Labelled photos from "all_data", an image-classification folder in phj1120/2021_mentoring. The possible labels are: hcsr04, keypad, LCD keypad shield, LCD 1602 display, LED, PPD42NS dust sensor, RFID module.

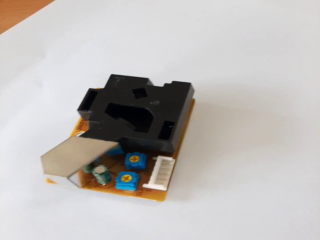
Label: PPD42NS dust sensor

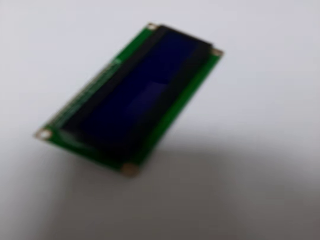
Label: LCD 1602 display

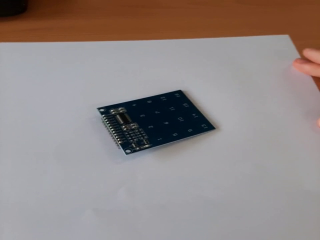
Label: keypad

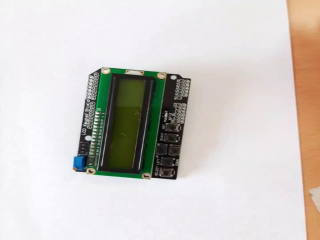
Label: LCD keypad shield

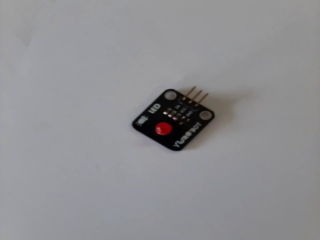
Label: LED

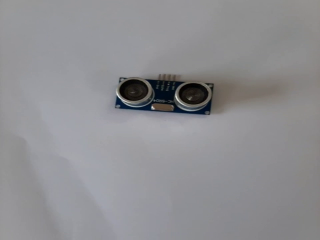
Label: hcsr04
